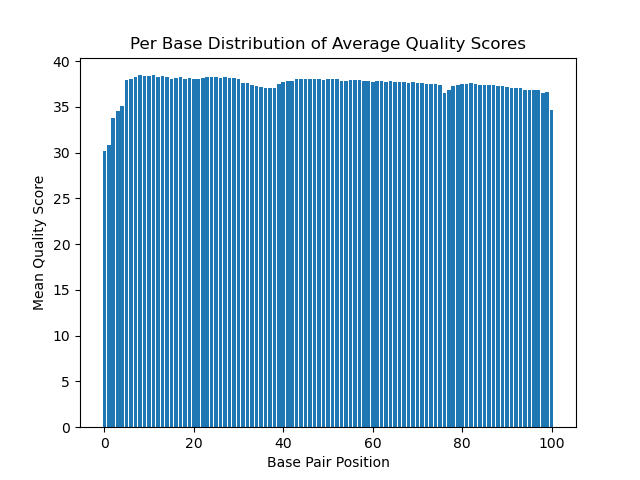

The file beside this chart, header and first rows:
Base Pair	Mean Quality Score
0	30.16
1	30.78
2	33.78
3	34.59
4	35.1
5	37.95
6	38.01
7	38.23
8	38.44
9	38.32
10	38.42
11	38.45
12	38.31
13	38.4
14	38.25
15	38.01
16	38.12
17	38.26
18	38.07
19	38.17
20	38.02
21	38.03
22	38.2
23	38.22
24	38.23
25	38.21
26	38.18
27	38.23
28	38.2
29	38.15
30	38.03
31	37.66
32	37.57
33	37.36
34	37.23
35	37.14
36	37.1
37	37.11
38	37.08
39	37.46
40	37.68
41	37.85
42	37.84
43	38
44	38.02
45	38
46	38.04
47	38
48	37.99
49	37.94
50	38.02
51	38.05
52	38.04
53	37.84
54	37.87
55	37.95
56	37.96
57	37.88
58	37.85
59	37.78
... 41 more rows
